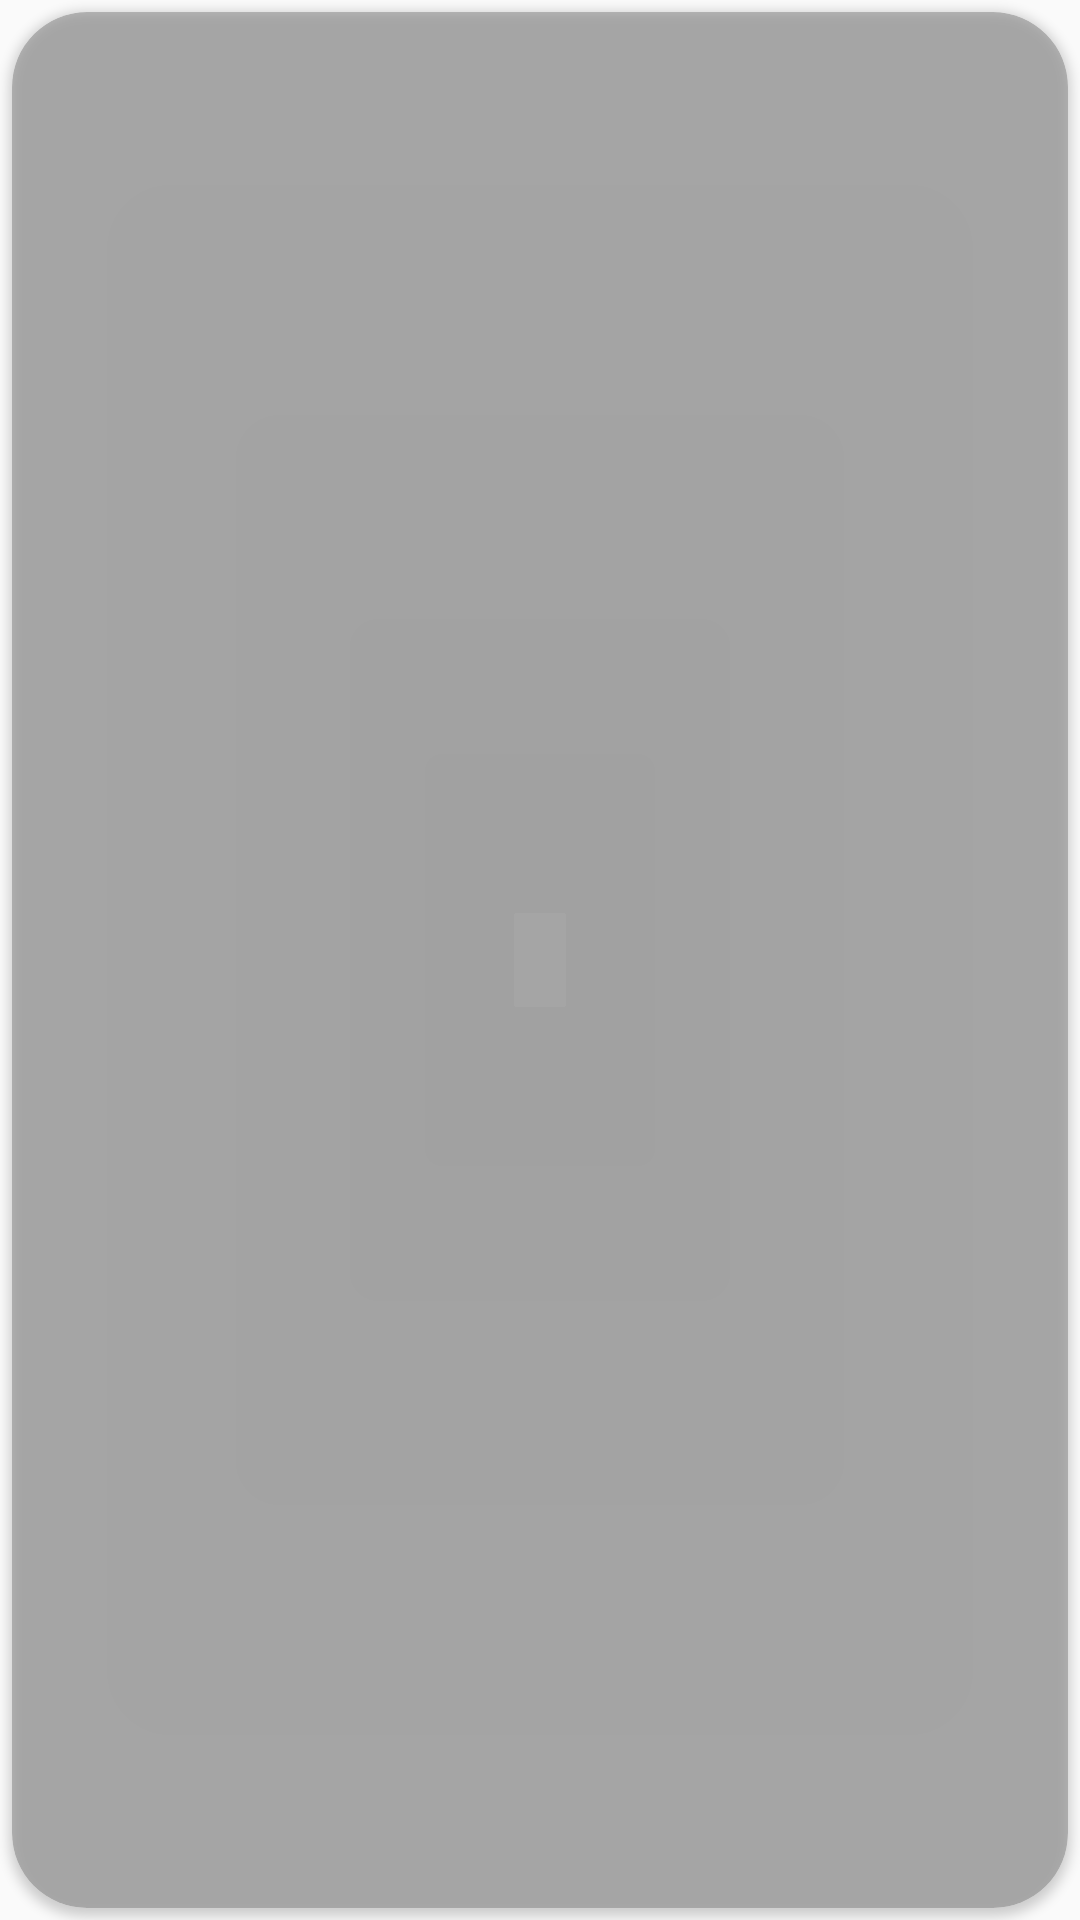

Here is an Android app screen rendered from its layout file. Give the layout XML and the strings, colors and styles it references.
<!-- AndroidManifest.xml: application theme AppTheme -->
<!-- res/layout/fragment_cell.xml -->
<?xml version="1.0" encoding="utf-8"?>
<LinearLayout xmlns:android="http://schemas.android.com/apk/res/android"
    xmlns:tools="http://schemas.android.com/tools"
    xmlns:app="http://schemas.android.com/apk/res-auto"
    android:orientation="vertical"
    android:layout_width="match_parent"
    android:layout_height="wrap_content">

    <androidx.cardview.widget.CardView
        android:layout_width="match_parent"
        android:layout_height="match_parent"
        android:layout_gravity="center"
        android:layout_margin="@dimen/card_margin"
        android:elevation="3dp"
        app:cardCornerRadius="@dimen/card_radius"
        app:cardBackgroundColor="@color/cardViewTransparent">

        <androidx.constraintlayout.widget.ConstraintLayout
            android:layout_width="match_parent"
            android:layout_height="match_parent">

            <ImageView
                android:id="@+id/ivAnimal"
                android:layout_width="@dimen/card_image_size"
                android:layout_height="@dimen/card_image_size"
                android:layout_marginStart="@dimen/cell_image_margin"
                android:layout_marginTop="@dimen/cell_image_margin"
                android:layout_marginBottom="@dimen/cell_image_margin"
                android:scaleType="fitXY"
                app:layout_constraintBottom_toBottomOf="parent"
                app:layout_constraintStart_toStartOf="parent"
                app:layout_constraintTop_toTopOf="parent"
                app:srcCompat="@drawable/ic_cat" />

            <TextView
                android:id="@+id/tvAnimalTitle"
                style="@style/TextViewCell"
                android:layout_marginStart="@dimen/cell_title_margin_start"
                android:layout_marginEnd="@dimen/cell_title_margin_end"
                app:layout_constraintBottom_toBottomOf="@+id/ivAnimal"
                app:layout_constraintEnd_toEndOf="parent"
                app:layout_constraintStart_toEndOf="@+id/ivAnimal"
                app:layout_constraintTop_toTopOf="@+id/ivAnimal"
                tools:text="Animal title" />
        </androidx.constraintlayout.widget.ConstraintLayout>
    </androidx.cardview.widget.CardView>
</LinearLayout>
<!-- resources referenced by this layout -->
<resources>
  <color name="cardViewTransparent">#80808080</color>
  <dimen name="card_image_size">100dp</dimen>
  <dimen name="card_margin">4dp</dimen>
  <dimen name="card_radius">25dp</dimen>
  <dimen name="cell_image_margin">8dp</dimen>
  <dimen name="cell_title_margin_end">24dp</dimen>
  <dimen name="cell_title_margin_start">16dp</dimen>
  <!-- drawable ic_cat: webp bitmap (drawable, 370 bytes) -->
  <style name="TextViewCell" parent="BaseForWidgets">
          <item name="android:layout_width">0dp</item>
          <item name="android:textSize">18sp</item>
          <item name="android:textStyle">bold</item>
          <item name="android:textAlignment">center</item>
          <item name="android:lines">2</item>
      </style>
  <style name="AppTheme" parent="Theme.AppCompat.Light.DarkActionBar">
          
          <item name="colorPrimary">@color/colorPrimary</item>
          <item name="colorPrimaryDark">@color/colorPrimaryDark</item>
          <item name="colorAccent">@color/colorAccent</item>
      </style>
  <style name="BaseForWidgets">
          <item name="android:layout_width">match_parent</item>
          <item name="android:layout_height">match_parent</item>
      </style>
  <color name="colorPrimary">#008577</color>
  <color name="colorPrimaryDark">#00574B</color>
  <color name="colorAccent">#D81B60</color>
</resources>
